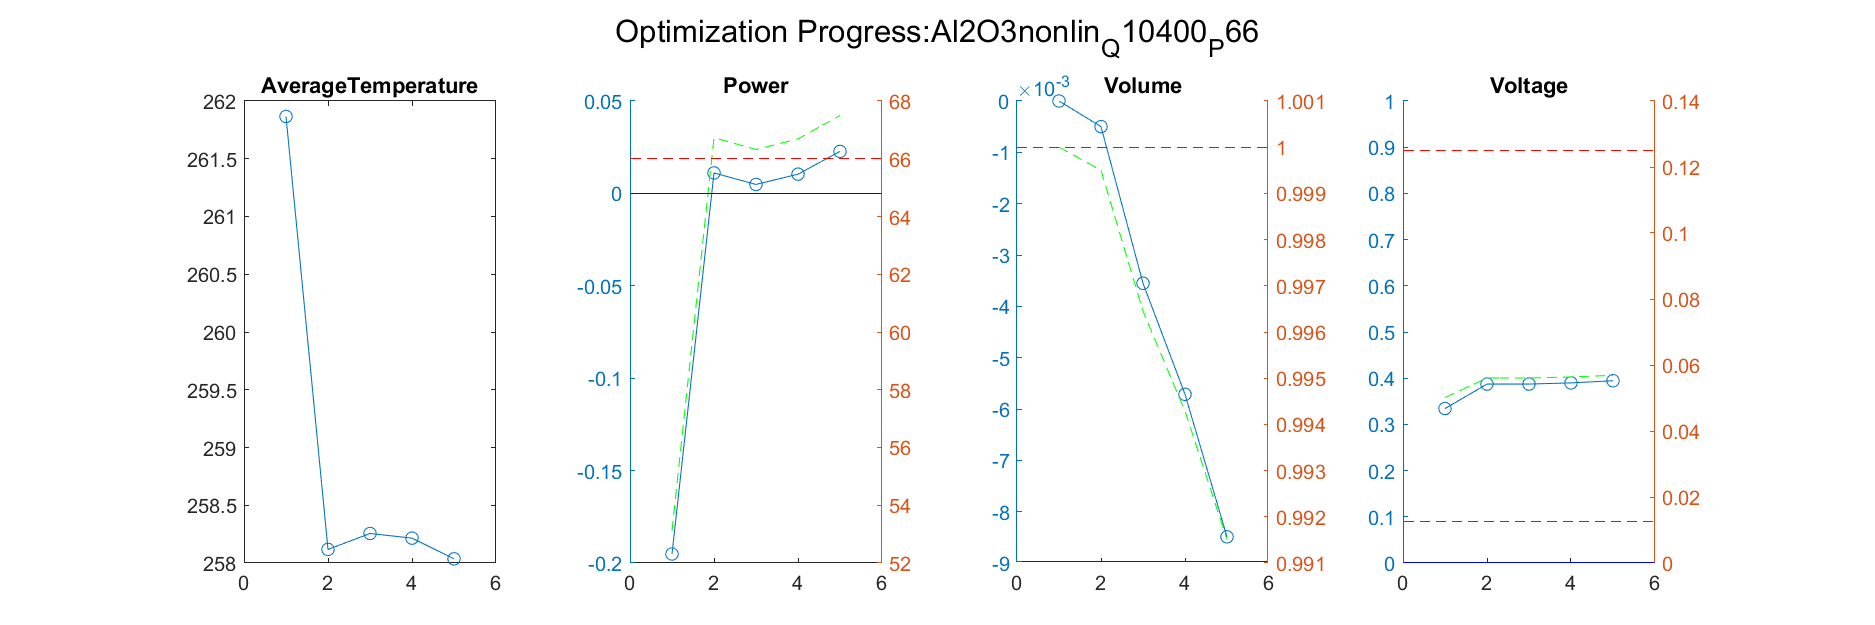

Source data for this figure (header and first rows):
Iteration, AverageTemperature, Power_value, Power_right_value, Volume_value, Volume_right_value, Voltage_value, Voltage_right_value
1, 258.1, 0.01107, 66.73, -0.0004993, 0.9995, 0.3873, 0.05607
Iteration, AverageTemperature, Power_value, Power_right_value, Volume_value, Volume_right_value, Voltage_value, Voltage_right_value
1, 258.1, 0.01107, 66.73, -0.0004993, 0.9995, 0.3873, 0.05607
2, 258.3, 0.004837, 66.32, -0.003551, 0.9964, 0.3873, 0.05607
Iteration, AverageTemperature, Power_value, Power_right_value, Volume_value, Volume_right_value, Voltage_value, Voltage_right_value
1, 258.1, 0.01107, 66.73, -0.0004993, 0.9995, 0.3873, 0.05607
2, 258.3, 0.004837, 66.32, -0.003551, 0.9964, 0.3873, 0.05607
3, 258.2, 0.01041, 66.69, -0.005714, 0.9943, 0.3898, 0.05636
Iteration, AverageTemperature, Power_value, Power_right_value, Volume_value, Volume_right_value, Voltage_value, Voltage_right_value
1, 258.1, 0.01107, 66.73, -0.0004993, 0.9995, 0.3873, 0.05607
2, 258.3, 0.004837, 66.32, -0.003551, 0.9964, 0.3873, 0.05607
3, 258.2, 0.01041, 66.69, -0.005714, 0.9943, 0.3898, 0.05636
4, 258, 0.02272, 67.5, -0.00849, 0.9915, 0.3945, 0.05688
